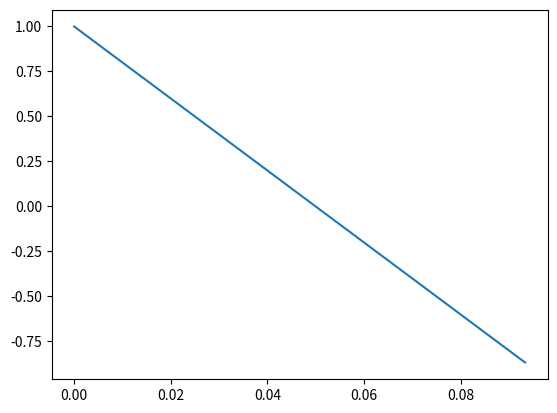

This figure's Python source:
from scipy import signal
import numpy as np
import matplotlib.pyplot as plt

f = 10 # f = 10Hz
overSampRate = 30 # oversampling rate
nCyl = 1 # number of cycles to generate
fs = overSampRate * f # sampling frequency

# time base
t = np.arange(start = 0, 
              stop = (nCyl * 1 / f - 1 / fs), 
              step = 1 / fs) 

# t = np.linspace(0, 1, 500)
triangle = signal.sawtooth(2 * np.pi * f * t, 0)
plt.plot(t, triangle)
plt.show()